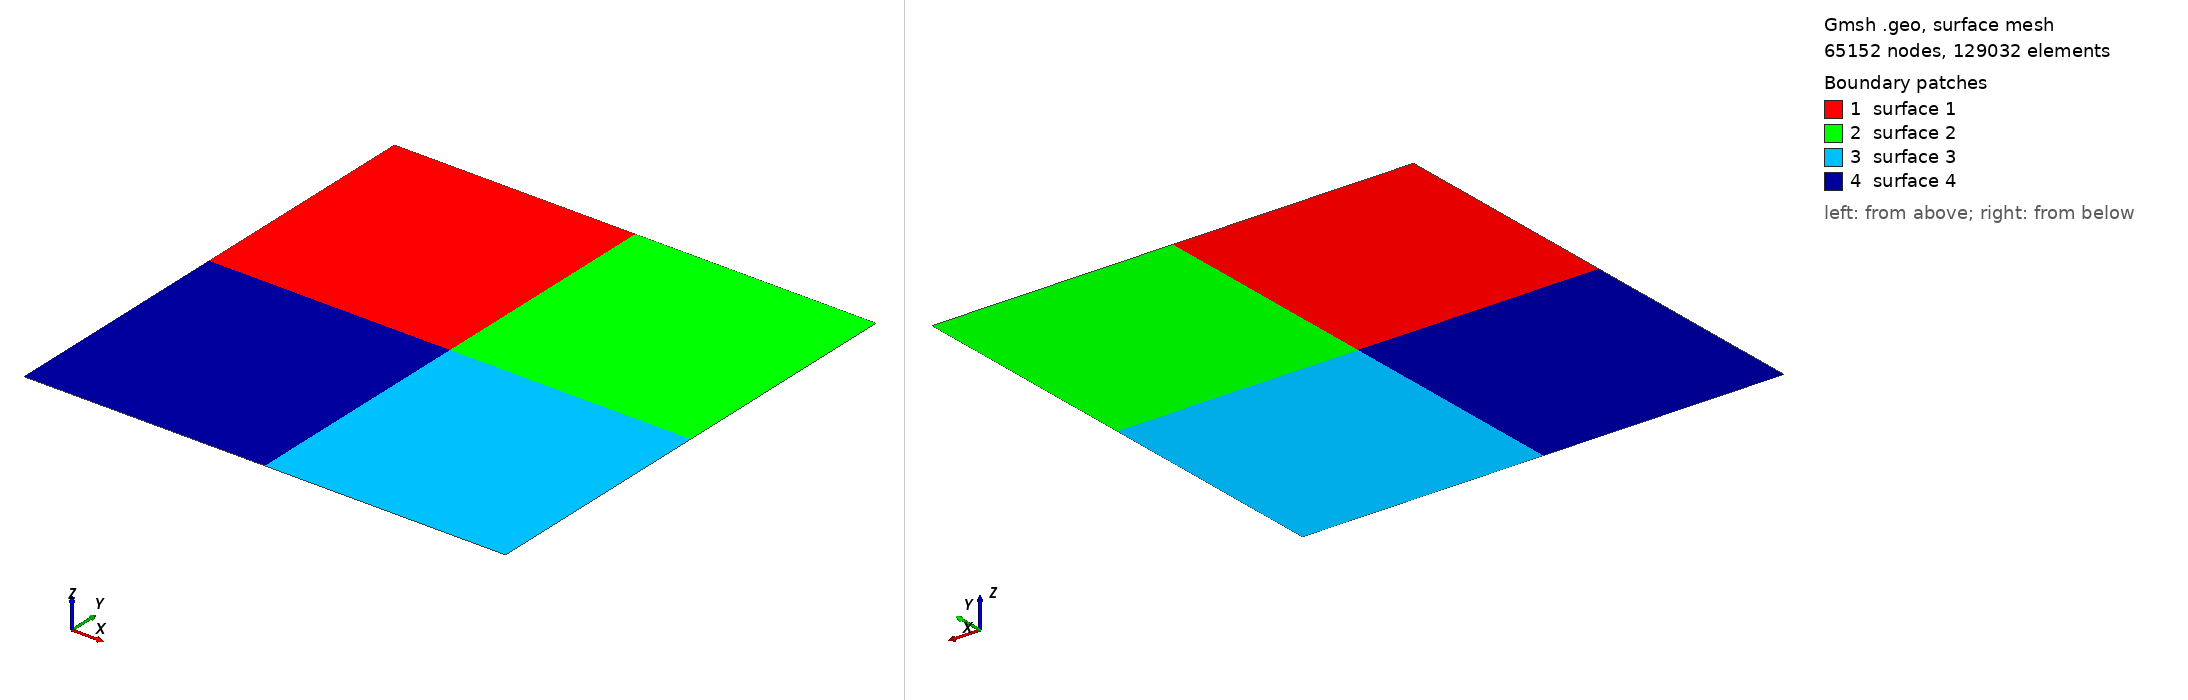

Gmsh geometry script, surface-meshed: 65152 nodes, 129032 surface elements. Boundary patches (legend numbers): 1 surface 1, 2 surface 2, 3 surface 3, 4 surface 4. Left view from above one corner, right view from below the opposite corner. The script declares no physical surfaces, so the legend lists its geometric surfaces. The drawing asked Gmsh for element sizes between 1% and 20% of the model's largest extent; the script's own settings can give other sizes.

=== cracktry.geo (drawn) ===
Point(1) = {0, 0, 0, 1.0};
//+
Point(2) = {0.5, 0, 0, 1.0};
//+
Point(3) = {1, 0, 0, 1.0};
//+
Point(4) = {1, 0.5, 0, 1.0};
//+
Point(5) = {1, 1, 0, 1.0};
//+
Point(6) = {0.5, 1, 0, 1.0};
//+
Point(7) = {0, 1, 0, 1.0};
//+
Point(8) = {0, 0.5, 0, 1.0};
//+
Point(9) = {0.5, 0.5, 0, 1.0};
//+
Point(10) = {-0, 0.5, 0, 1.0};
//+
Line(1)={1,2};
//+
Line(2) = {2, 3};
//+
Line(3) = {3, 4};
//+
Line(4) = {4, 5};
//+
Line(5) = {5, 6};
//+
Line(6) = {6, 7};
//+
Line(7) = {7, 8};
//+
Line(8) = {8, 9};
//+
Line(9) = {9, 10};
//+
Line(10) = {10, 1};
//+
Physical Curve("top") = {6, 5};
//+
Physical Curve("left") = {7, 10};
//+
Physical Curve("right") = {4, 3};
//+
Physical Curve("bottom") = {1, 2};
//+
Line(11) = {9, 6};
//+
Line(12) = {9, 4};
//+
Line(13) = {9, 2};
//+
Curve Loop(1) = {7, 8, 11, 6};
//+
Plane Surface(1) = {1};
//+
Curve Loop(2) = {5, -11, 12, 4};
//+
Plane Surface(2) = {2};
//+
Curve Loop(3) = {13, 2, 3, -12};
//+
Plane Surface(3) = {3};
//+
Curve Loop(4) = {9, 10, 1, -13};
//+
Plane Surface(4) = {4};
//+
Transfinite Curve {7, 11, 6, 8} = 128 Using Progression 1;
//+
Transfinite Curve {5, 11, 4, 12} = 128 Using Progression 1;
//+
Transfinite Curve {3, 13, 12, 2} = 128 Using Progression 1;
//+
Transfinite Curve {9, 10, 13, 1} = 128 Using Progression 1;
//+
Transfinite Surface {1};
//+
Transfinite Surface {2};
//+
Transfinite Surface {3};
//+
Transfinite Surface {4};
//+
